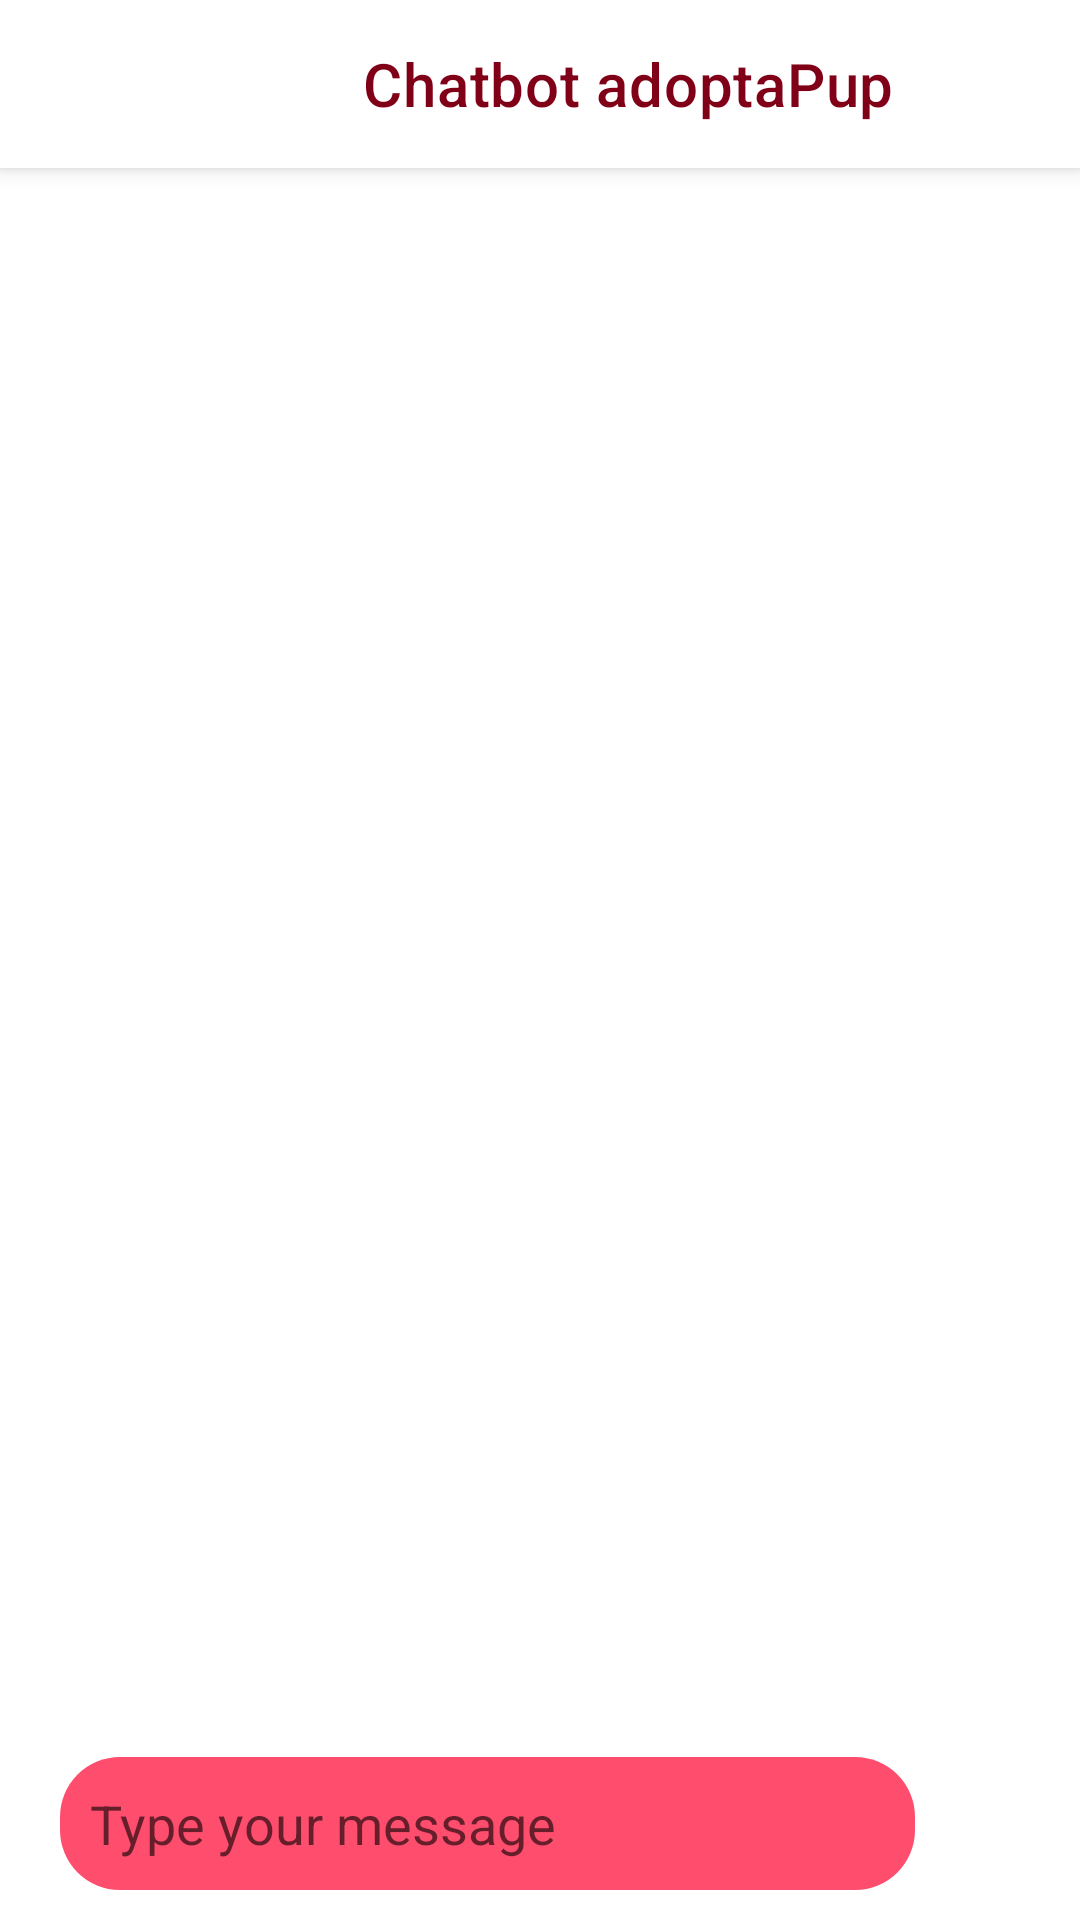

Layout XML and referenced resources for this Android screen:
<!-- AndroidManifest.xml: application theme Theme.AdoptaPupFinal -->
<!-- res/layout/activity_chat_bot.xml -->
<?xml version="1.0" encoding="utf-8"?>
<RelativeLayout xmlns:android="http://schemas.android.com/apk/res/android"
    xmlns:app="http://schemas.android.com/apk/res-auto"
    xmlns:tools="http://schemas.android.com/tools"
    android:layout_width="match_parent"
    android:layout_height="match_parent"
    android:background="@android:color/white"
    tools:context=".MainActivity">

    <androidx.appcompat.widget.Toolbar
        android:layout_width="match_parent"
        android:layout_height="wrap_content"
        android:id="@+id/toolbar"
        android:background="@android:color/white"
        android:elevation="4dp"
        app:titleTextColor="@color/RojoOscuro"
        android:gravity="center|center_vertical"
        app:title="                    Chatbot adoptaPup"
        />

    <androidx.recyclerview.widget.RecyclerView
        android:layout_below="@id/toolbar"
        android:id="@+id/recyclerView"
        android:layout_width="match_parent"
        android:layout_height="match_parent"
        android:layout_above="@id/bottom_layout"
        android:scrollbars="none" />

    <RelativeLayout
        android:id="@+id/bottom_layout"
        android:layout_width="match_parent"
        android:layout_height="wrap_content"
        android:layout_alignParentBottom="true"
        android:layout_marginHorizontal="20dp"
        android:layout_marginBottom="10dp">

        <EditText
            android:id="@+id/message_text_text"
            android:layout_width="match_parent"
            android:layout_height="wrap_content"
            android:layout_centerVertical="true"
            android:layout_marginEnd="10dp"
            android:layout_toStartOf="@+id/send_btn"
            android:background="@drawable/edit_text_bg"
            android:hint="Type your message"
            android:padding="10dp"
            android:textColor="@android:color/black" />

        <ImageView
            android:id="@+id/send_btn"
            android:layout_width="25dp"
            android:layout_height="25dp"
            android:layout_alignParentEnd="true"
            android:layout_centerVertical="true"
            android:src="@drawable/ic_send" />

    </RelativeLayout>

</RelativeLayout>
<!-- resources referenced by this layout -->
<resources>
  <color name="RojoOscuro">#800017</color>
  <!-- drawable edit_text_bg (drawable) -->
  <?xml version="1.0" encoding="utf-8"?>
  <shape xmlns:android="http://schemas.android.com/apk/res/android" android:shape="rectangle">
  
      <solid android:color="@color/Rosa"/>
      <corners android:radius="20dp"/>
  
  </shape>
  <style name="Theme.AdoptaPupFinal" parent="Theme.MaterialComponents.Light">
          
      </style>
  <color name="Rosa">#FF4D6D</color>
</resources>
